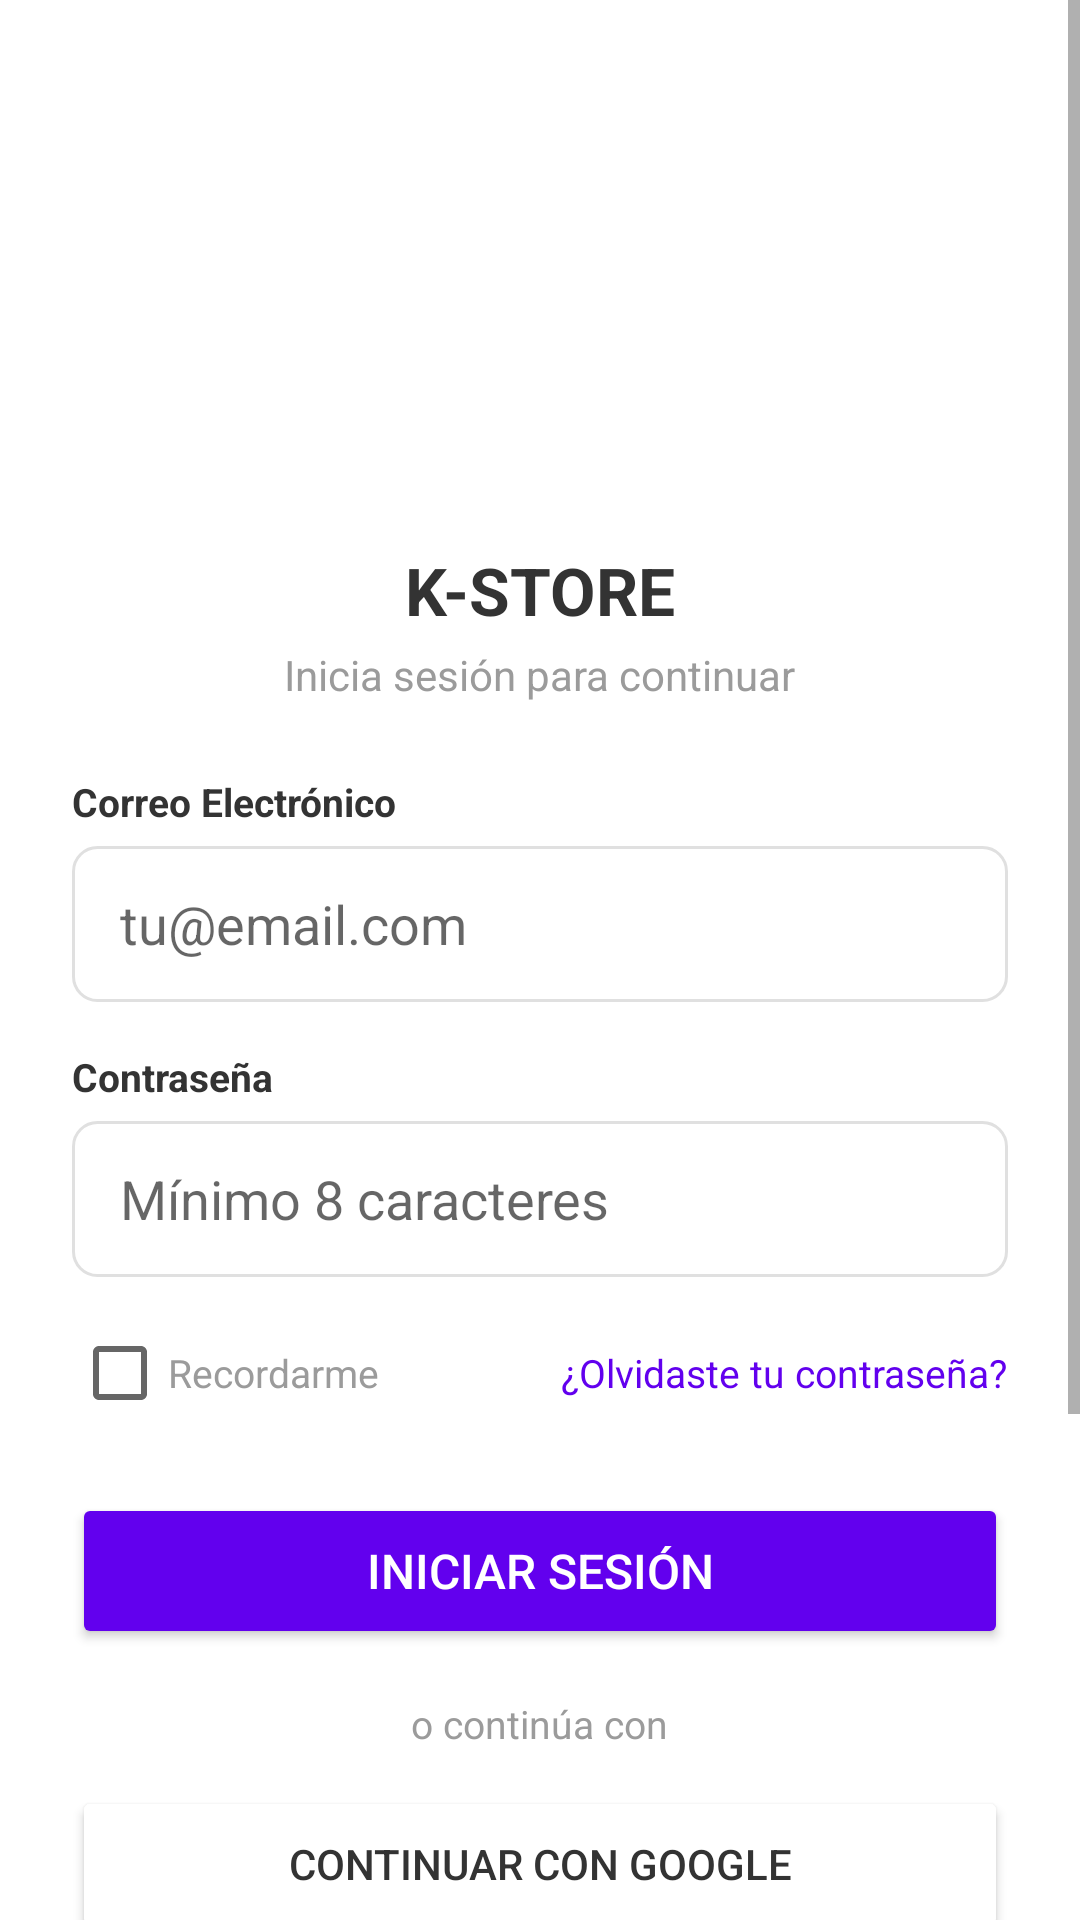

Here is an Android app screen rendered from its layout file. Give the layout XML and the strings, colors and styles it references.
<!-- AndroidManifest.xml: application theme Theme.KSTOREAPP -->
<!-- res/layout/activity_login.xml -->
<?xml version="1.0" encoding="utf-8"?>
<ScrollView xmlns:android="http://schemas.android.com/apk/res/android"
    android:layout_width="match_parent"
    android:layout_height="match_parent"
    xmlns:app="http://schemas.android.com/apk/res-auto"
    android:background="@color/white">

    <LinearLayout
        android:layout_width="match_parent"
        android:layout_height="wrap_content"
        android:orientation="vertical"
        android:padding="24dp"
        android:gravity="center">

        
        <com.google.android.material.imageview.ShapeableImageView
            android:layout_width="150dp"
            android:layout_height="150dp"
            app:cardCornerRadius="65dp"
            android:src="@mipmap/logo_morado_round"
            android:background="@color/logo_background"
            android:padding="1dp"
            app:shapeAppearanceOverlay="@style/CircleImageView"/>

        
        <TextView
            android:layout_width="wrap_content"
            android:layout_height="wrap_content"
            android:text="@string/Nombre_app"
            android:textSize="22sp"
            android:textStyle="bold"
            android:textColor="@color/Texto1"
            android:layout_marginTop="8dp"/>

        
        <TextView
            android:layout_width="wrap_content"
            android:layout_height="wrap_content"
            android:text="@string/text_inicio_login"
            android:textSize="14sp"
            android:textColor="@color/gris"
            android:layout_marginTop="4dp"
            android:layout_marginBottom="24dp"/>

        
        <TextView
            android:layout_width="match_parent"
            android:layout_height="wrap_content"
            android:text="@string/correo_electr_nico"
            android:textSize="13sp"
            android:textColor="@color/Texto1"
            android:textStyle="bold"/>

        
        <EditText
            android:id="@+id/etEmail"
            android:layout_width="match_parent"
            android:layout_height="52dp"
            android:hint="@string/ejemplo_correo"
            android:inputType="textEmailAddress"
            android:background="@drawable/input"
            android:paddingStart="16dp"
            android:paddingEnd="16dp"
            android:layout_marginTop="6dp"
            android:layout_marginBottom="16dp"/>

        
        <TextView
            android:layout_width="match_parent"
            android:layout_height="wrap_content"
            android:text="@string/contrase_a"
            android:textSize="13sp"
            android:textColor="@color/Texto1"
            android:textStyle="bold"/>

        
        <EditText
            android:id="@+id/etPassword"
            android:layout_width="match_parent"
            android:layout_height="52dp"
            android:hint="@string/ejemplo_contraseña"
            android:inputType="textPassword"
            android:background="@drawable/input"
            android:paddingStart="16dp"
            android:paddingEnd="16dp"
            android:layout_marginTop="6dp"/>

        
        <LinearLayout
            android:layout_width="match_parent"
            android:layout_height="wrap_content"
            android:orientation="horizontal"
            android:gravity="center_vertical"
            android:layout_marginTop="8dp"
            android:layout_marginBottom="16dp">

            <CheckBox
                android:id="@+id/cbRecordarme"
                android:layout_width="wrap_content"
                android:layout_height="wrap_content"
                android:text="@string/check_rocordar"
                android:textSize="13sp"
                android:textColor="@color/gris"/>

            <View
                android:layout_width="0dp"
                android:layout_height="1dp"
                android:layout_weight="1"/>

            <TextView
                android:id="@+id/tvOlvidaste"
                android:layout_width="wrap_content"
                android:layout_height="wrap_content"
                android:text="@string/olvidaste_tu_contrase_a"
                android:textSize="13sp"
                android:textColor="@color/morado"/>

        </LinearLayout>

        
        <Button
            android:id="@+id/btnIniciarSesion"
            android:layout_width="match_parent"
            android:layout_height="52dp"
            android:text="@string/btn_iniciar_sesion"
            android:textSize="16sp"
            android:textColor="@color/white"
            android:backgroundTint="@color/morado"/>

        
        <TextView
            android:layout_width="wrap_content"
            android:layout_height="wrap_content"
            android:text="@string/text_google"
            android:textSize="13sp"
            android:textColor="@color/gris"
            android:layout_marginTop="16dp"
            android:layout_marginBottom="12dp"/>

        
        <Button
            android:id="@+id/btnGoogle"
            android:layout_width="match_parent"
            android:layout_height="52dp"
            android:text="@string/iniciar_google"
            android:textSize="14sp"
            android:textColor="@color/Texto1"
            android:backgroundTint="@color/white"
            android:layout_marginBottom="16dp"/>

        
        <Button
            android:id="@+id/btnBiometria"
            android:layout_width="match_parent"
            android:layout_height="52dp"
            android:text="@string/ingreso_huella"
            android:textSize="14sp"
            android:textColor="@color/Texto1"
            android:backgroundTint="@color/white"
            android:layout_marginBottom="16dp"/>

        
        <LinearLayout
            android:layout_width="wrap_content"
            android:layout_height="wrap_content"
            android:orientation="horizontal">

            <TextView
                android:layout_width="wrap_content"
                android:layout_height="wrap_content"
                android:text="@string/no_tienes_cuenta"
                android:textSize="13sp"
                android:textColor="@color/gris"/>

            <TextView
                android:id="@+id/tvRegistrate"
                android:layout_width="wrap_content"
                android:layout_height="wrap_content"
                android:text="@string/registro_gratis"
                android:textSize="13sp"
                android:textColor="@color/morado"/>

        </LinearLayout>

        
        <Button
            android:id="@+id/btnVolver"
            android:layout_width="match_parent"
            android:layout_height="52dp"
            android:text="@string/btn_volver"
            android:textSize="14sp"
            android:textColor="@color/Texto1"
            android:backgroundTint="@color/white"
            android:layout_marginTop="12dp"
            android:layout_marginBottom="32dp"/>

    </LinearLayout>

</ScrollView>
<!-- resources referenced by this layout -->
<resources>
  <color name="Texto1">#333333</color>
  <color name="gris">#9b9b9b</color>
  <color name="morado">#6200EE</color>
  <color name="white">#FFFFFF</color>
  <!-- drawable input (drawable) -->
  <?xml version="1.0" encoding="utf-8"?>
  <shape xmlns:android="http://schemas.android.com/apk/res/android"
      android:shape="rectangle">
      <solid android:color="@android:color/white"/>
      <stroke
          android:width="1dp"
          android:color="#E0E0E0"/>
      <corners android:radius="8dp"/>
  </shape>
  <!-- mipmap logo_morado_round (mipmap-anydpi-v26) -->
  <?xml version="1.0" encoding="utf-8"?>
  <adaptive-icon xmlns:android="http://schemas.android.com/apk/res/android">
      <background android:drawable="@color/hueso"/>
      <foreground android:drawable="@mipmap/logo_morado_foreground"/>
  </adaptive-icon>
  <string name="Nombre_app">K-STORE</string>
  <string name="btn_iniciar_sesion">Iniciar Sesión</string>
  <string name="btn_volver">← Volver</string>
  <string name="check_rocordar">Recordarme</string>
  <string name="contrase_a">Contraseña</string>
  <string name="correo_electr_nico">Correo Electrónico</string>
  <string name="ejemplo_correo">tu@email.com</string>
  <string name="ingreso_huella">🔒 Usar huella</string>
  <string name="iniciar_google">Continuar con Google</string>
  <string name="no_tienes_cuenta">¿No tienes cuenta?</string>
  <string name="olvidaste_tu_contrase_a">¿Olvidaste tu contraseña?</string>
  <string name="registro_gratis">Regístrate gratis</string>
  <string name="text_google">o continúa con</string>
  <string name="text_inicio_login">Inicia sesión para continuar</string>
  <style name="CircleImageView">
          <item name="cornerFamily">rounded</item>
          <item name="cornerSize">50%</item>
      </style>
  <style name="Theme.KSTOREAPP" parent="Base.Theme.KSTOREAPP">
          <item name="android:windowTranslucentStatus">false</item>
          <item name="android:statusBarColor">@android:color/transparent</item>
          <item name="android:navigationBarColor">@android:color/transparent</item>
          <item name="android:windowLightStatusBar">true</item>
          <item name="android:fitsSystemWindows">true</item>
      </style>
  <color name="hueso">#F5F3FF</color>
  <style name="Base.Theme.KSTOREAPP" parent="Theme.MaterialComponents.Light.NoActionBar">
          <item name="colorPrimary">#6200EE</item>
          <item name="colorPrimaryVariant">#3700B3</item>
          <item name="colorOnPrimary">@android:color/white</item>
      </style>
</resources>
